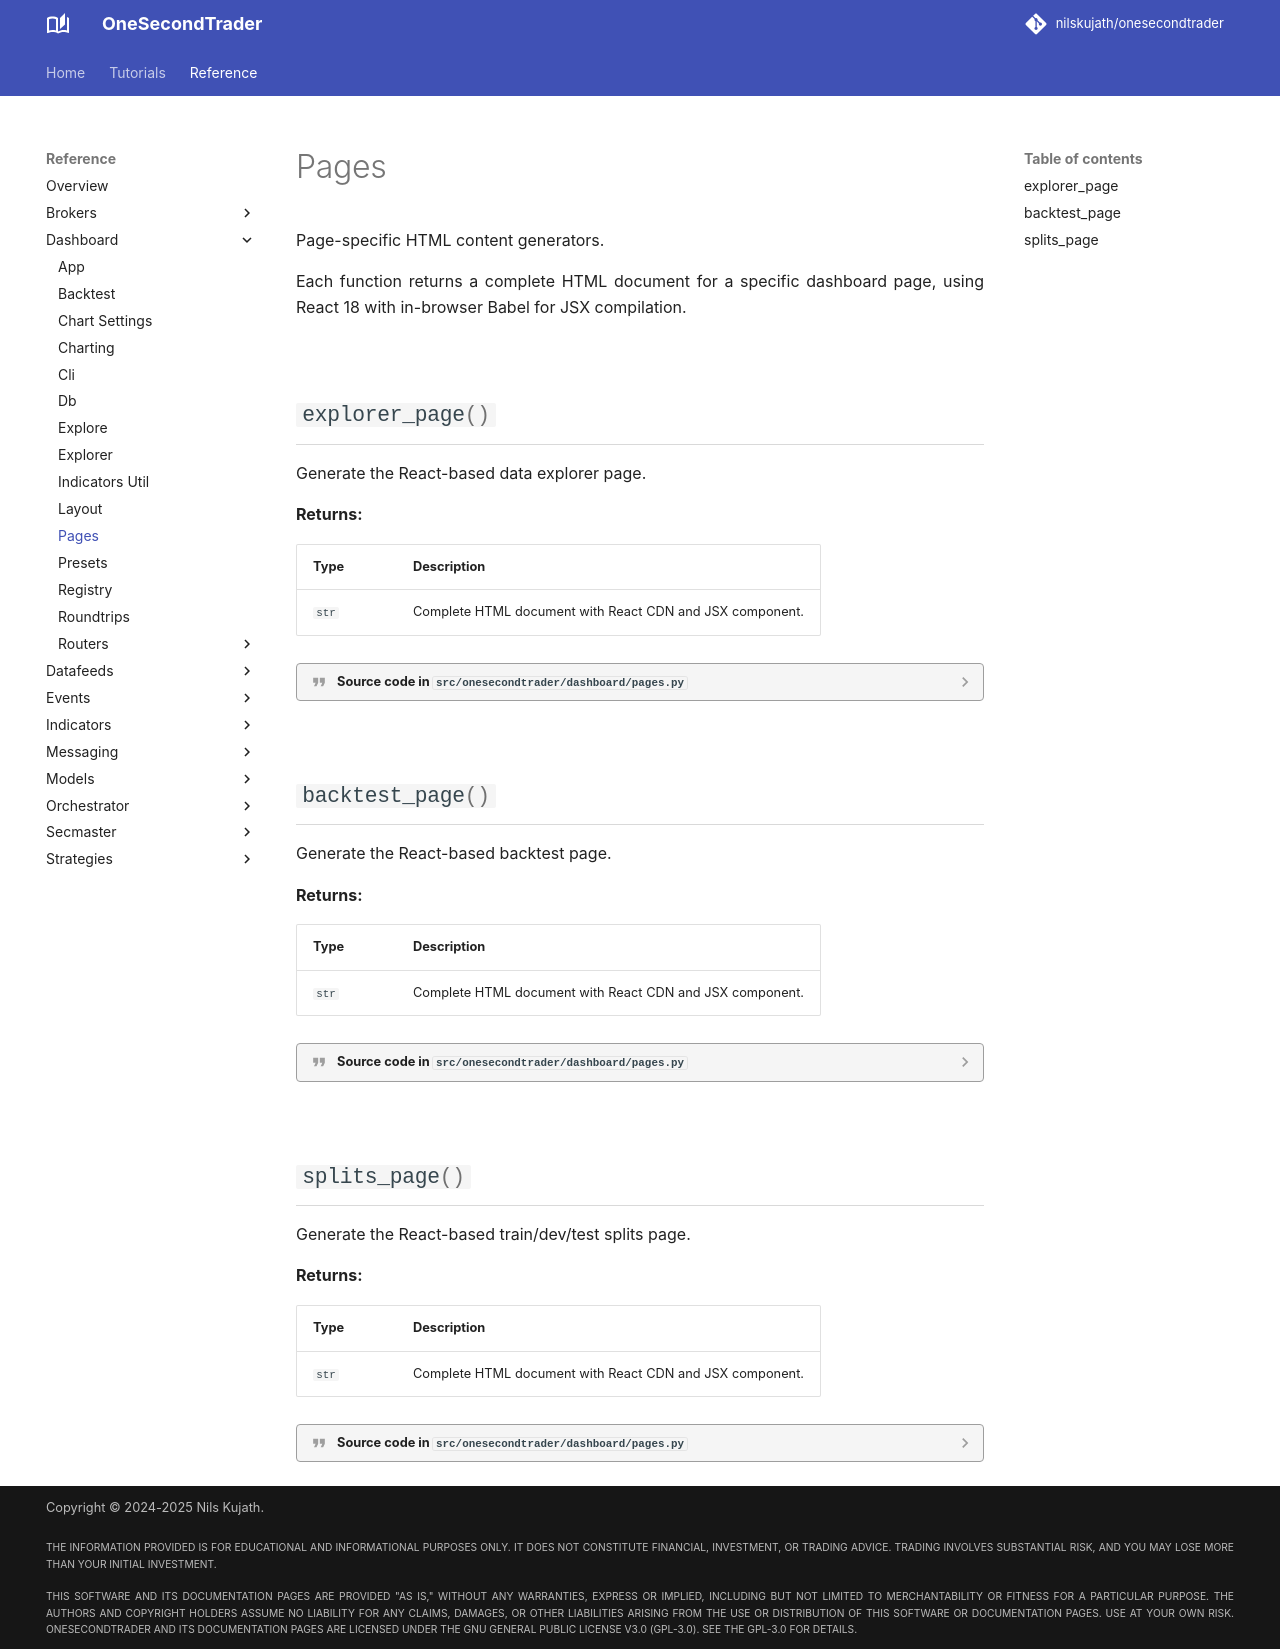

repository: nilskujath/onesecondtrader · page: reference/dashboard/pages/index.html · generator: mkdocs

# Pages

::: onesecondtrader.dashboard.pages
    options:
      show_root_heading: False
      show_source: true
      heading_level: 2
      show_root_toc_entry: False
